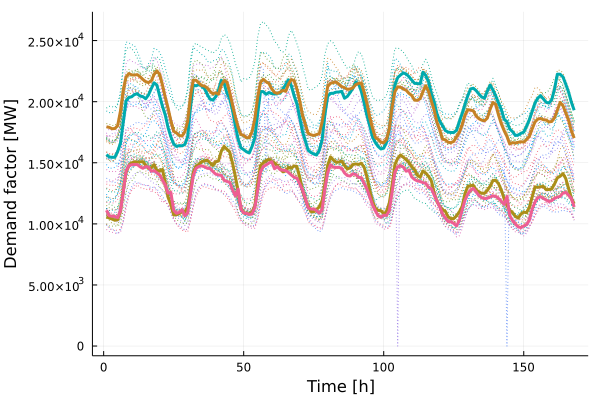

Values plotted in this chart, from the file beside it:
x1, x2, x3, x4
10579, 15672, 11112, 17946
10477, 15474, 10667, 17899
10392, 15446, 10626, 17785
10293, 15448, 10605, 17803
10336, 15918, 10515, 18038
11027, 16599, 11087, 19229
12721, 18316, 12604, 20983
14219, 20061, 14334, 22020
14735, 20352, 14754, 22303
14987, 20400, 14843, 22195
15086, 20588, 14856, 22178
15059, 20649, 14854, 22214
15076, 20465, 14670, 22050
15091, 20413, 14549, 21825
14794, 20238, 14679, 21638
14534, 20549, 14654, 21562
14590, 21069, 14305, 21698
14847, 21546, 14354, 22221
14369, 21362, 14188, 22523
14317, 20463, 13992, 22232
14456, 19618, 13588, 21368
13343, 18899, 13186, 20337
12170, 17872, 12516, 19459
11583, 17123, 12572, 18425
10728, 16548, 11106, 17580
10746, 16341, 10865, 17441
10835, 16406, 10941, 17234
11001, 16385, 11166, 17188
10995, 16501, 10650, 17545
11352, 17129, 10893, 18407
12789, 19500, 12421, 20422
14206, 21355, 13943, 21758
14730, 21298, 14550, 21752
14865, 21397, 14693, 21529
15096, 21269, 14750, 21316
15155, 21064, 14669, 21279
15209, 20589, 14553, 21122
14987, 20206, 14531, 20842
14778, 20132, 14289, 20637
15082, 20400, 14072, 20732
15147, 20956, 14009, 20609
15942, 21752, 13971, 21346
16339, 21513, 13567, 21723
16107, 20707, 13479, 21613
15900, 20244, 13399, 20782
14983, 19290, 12795, 19738
13921, 18056, 12284, 18754
12700, 16939, 12840, 17914
11256, 16224, 11205, 17314
10915, 16078, 10899, 17240
10824, 15899, 10868, 17050
10829, 15801, 10772, 17058
10951, 16340, 10805, 17556
11489, 17045, 11339, 18631
13344, 19032, 12725, 20367
14786, 20836, 14252, 21584
14986, 20820, 14691, 21836
15190, 20604, 14822, 21634
15276, 20750, 14974, 21495
15125, 20661, 15082, 21058
... 108 more rows
